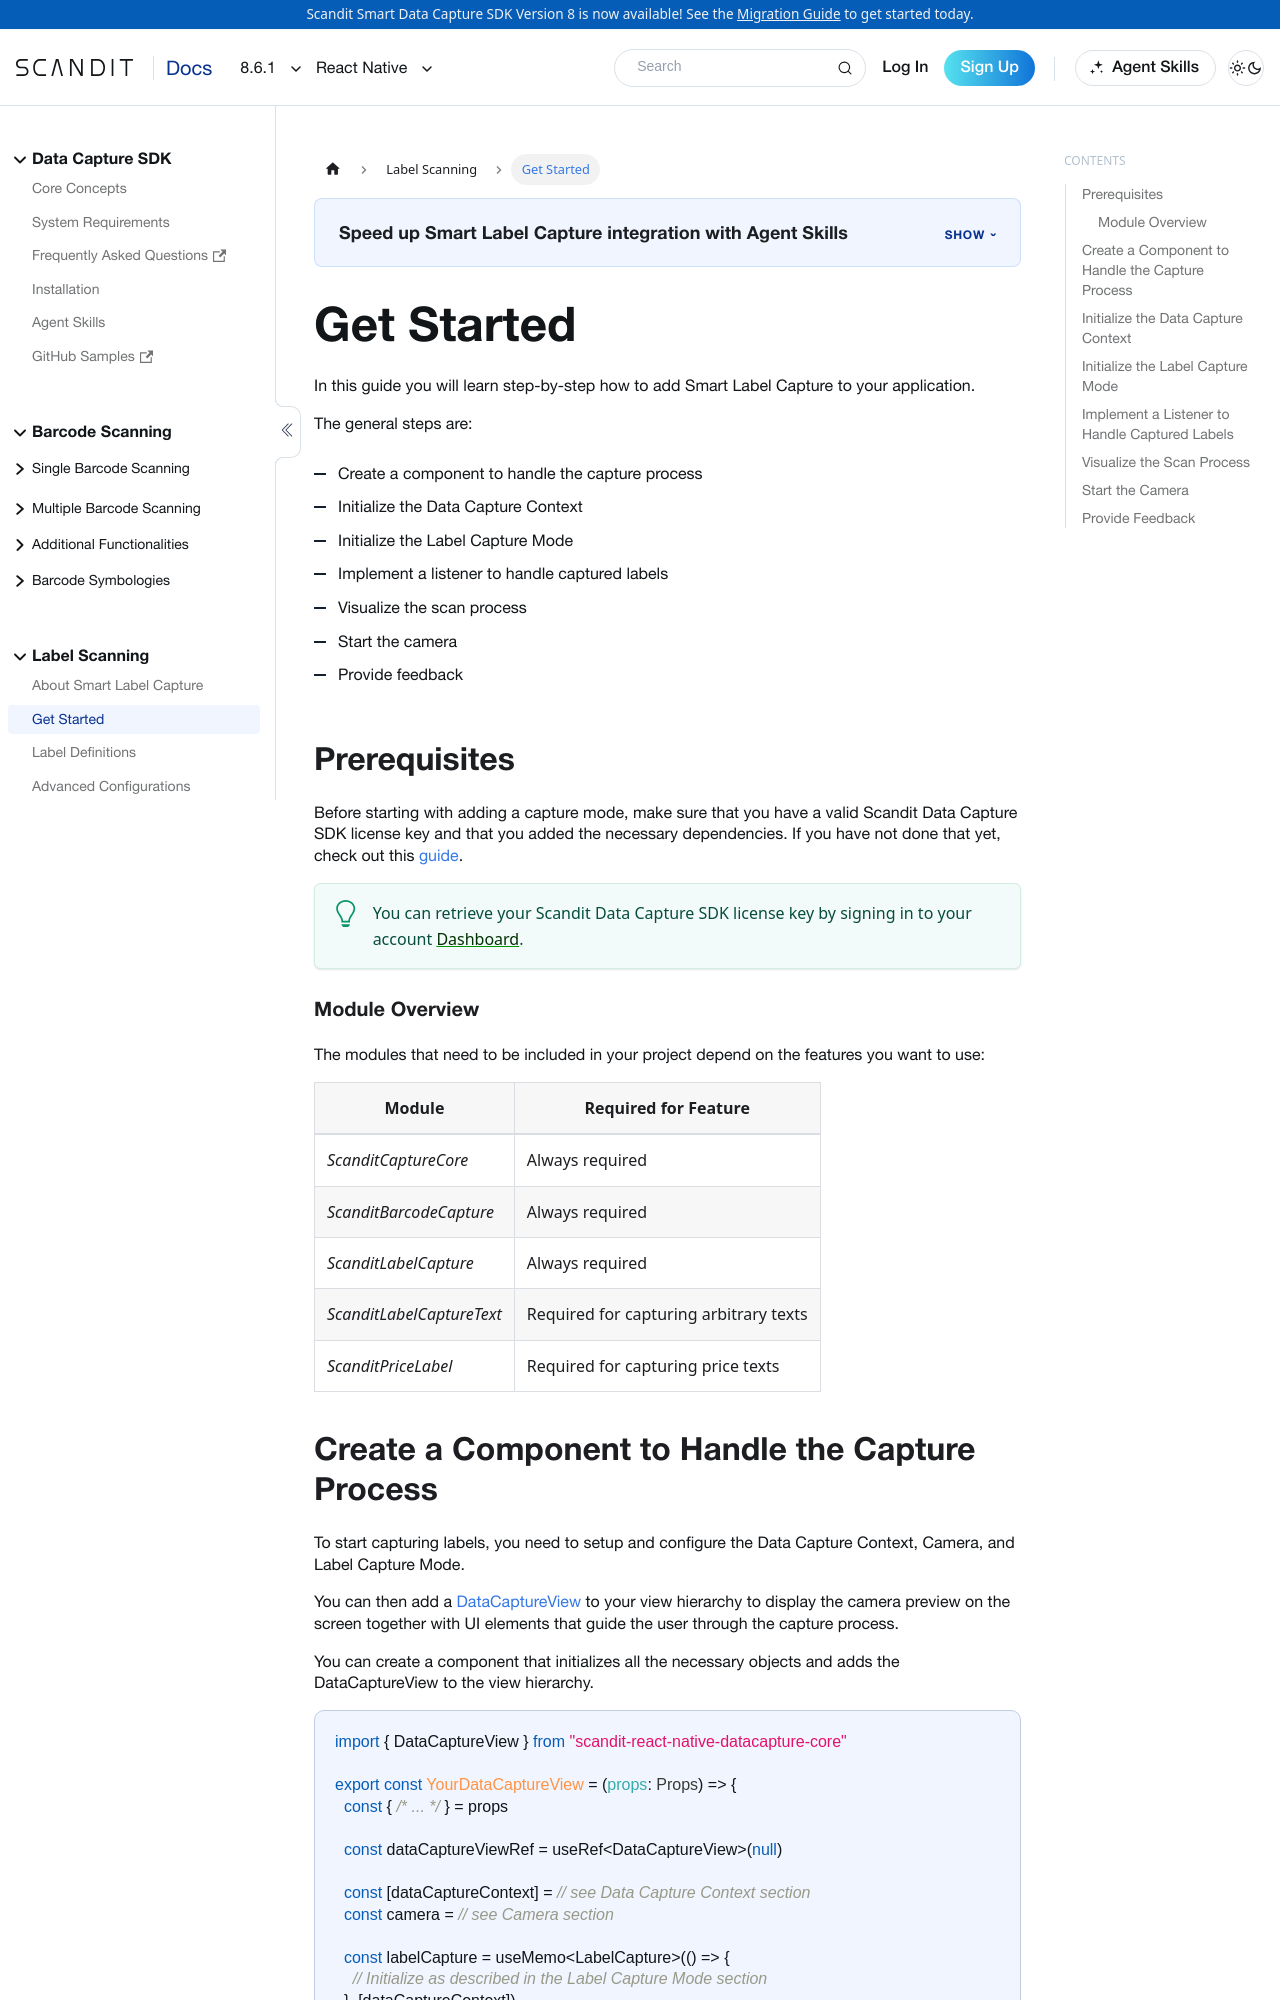

repository: Scandit/data-capture-documentation · page: pr-preview/pr-435/sdks/react-native/label-capture/get-started/index.html · generator: docusaurus

---
description: "Add Smart Label Capture to your React Native app to scan labels that combine barcodes and text in a single step."

sidebar_position: 2
framework: react-native
keywords:
  - react-native
---

# Get Started

In this guide you will learn step-by-step how to add Smart Label Capture to your application.

The general steps are:

- Create a component to handle the capture process
- Initialize the Data Capture Context
- Initialize the Label Capture Mode
- Implement a listener to handle captured labels
- Visualize the scan process
- Start the camera
- Provide feedback

## Prerequisites

Before starting with adding a capture mode, make sure that you have a valid Scandit Data Capture SDK license key and that you added the necessary dependencies. If you have not done that yet, check out this [guide](/sdks/react-native/add-sdk.md).

:::tip
You can retrieve your Scandit Data Capture SDK license key by signing in to your account [Dashboard](https://ssl.scandit.com/dashboard/sign-in).
:::

### Module Overview

import LabelCaptureModuleOverview from '../../../partials/get-started/_smart-label-capture-module-overview.mdx';

<LabelCaptureModuleOverview/>
